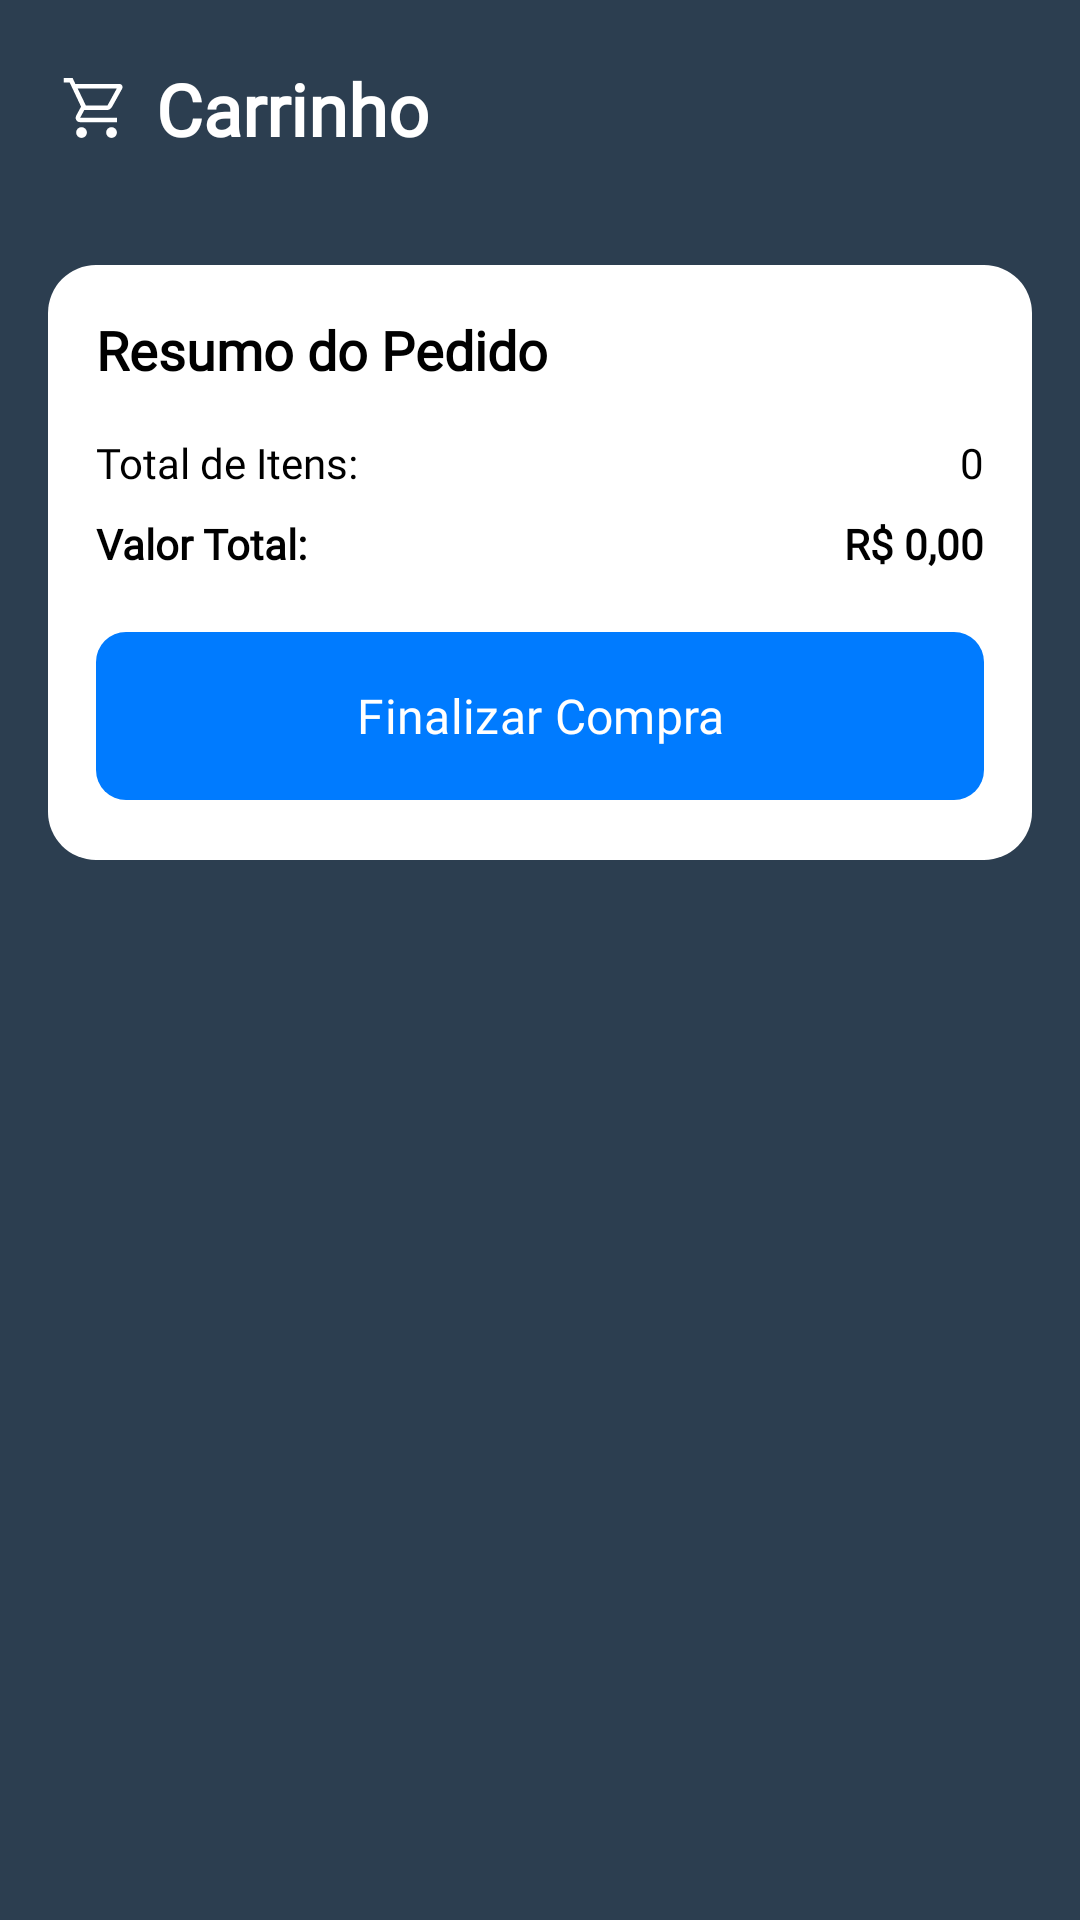

Write the Android layout XML for this screen, with the resource values it uses.
<!-- AndroidManifest.xml: application theme Theme.Estetify -->
<!-- res/layout/fragment_carrinho.xml -->
<?xml version="1.0" encoding="utf-8"?>
<androidx.constraintlayout.widget.ConstraintLayout xmlns:android="http://schemas.android.com/apk/res/android"
    xmlns:app="http://schemas.android.com/apk/res-auto"
    android:layout_width="match_parent"
    android:layout_height="match_parent"
    android:background="@color/azul_escuro">

    <LinearLayout
        android:layout_width="match_parent"
        android:layout_height="match_parent"
        android:orientation="vertical">

        
        <LinearLayout
            android:layout_width="match_parent"
            android:layout_height="wrap_content"
            android:orientation="horizontal"
            android:gravity="center_vertical"
            android:padding="20dp">

            <ImageView
                android:layout_width="24dp"
                android:layout_height="24dp"
                android:src="@drawable/icone_carrinho"
                android:tint="@color/branco"
                android:layout_marginEnd="8dp"/>

            <TextView
                android:layout_width="wrap_content"
                android:layout_height="wrap_content"
                android:text="Carrinho"
                android:textColor="@color/branco"
                android:textSize="24sp"
                android:textStyle="bold"
                android:fontFamily="@font/fonte_inter"/>
        </LinearLayout>

        
        <LinearLayout
            android:layout_width="match_parent"
            android:layout_height="wrap_content"
            android:orientation="vertical"
            android:padding="16dp"
            android:layout_margin="16dp"
            android:background="@drawable/fundo_bordas_branco">

            <TextView
                android:layout_width="wrap_content"
                android:layout_height="wrap_content"
                android:text="Resumo do Pedido"
                android:textColor="@color/preto"
                android:textSize="18sp"
                android:textStyle="bold"
                android:fontFamily="@font/fonte_inter"
                android:layout_marginBottom="16dp"/>

            <LinearLayout
                android:layout_width="match_parent"
                android:layout_height="wrap_content"
                android:orientation="horizontal"
                android:layout_marginBottom="8dp">

                <TextView
                    android:layout_width="0dp"
                    android:layout_height="wrap_content"
                    android:layout_weight="1"
                    android:text="Total de Itens:"
                    android:textColor="@color/preto"
                    android:fontFamily="@font/fonte_inter"/>

                <TextView
                    android:id="@+id/total_itens"
                    android:layout_width="wrap_content"
                    android:layout_height="wrap_content"
                    android:textColor="@color/preto"
                    android:fontFamily="@font/fonte_inter"
                    android:text="0"/>
            </LinearLayout>

            <LinearLayout
                android:layout_width="match_parent"
                android:layout_height="wrap_content"
                android:orientation="horizontal"
                android:layout_marginBottom="16dp">

                <TextView
                    android:layout_width="0dp"
                    android:layout_height="wrap_content"
                    android:layout_weight="1"
                    android:text="Valor Total:"
                    android:textColor="@color/preto"
                    android:textStyle="bold"
                    android:fontFamily="@font/fonte_inter"/>

                <TextView
                    android:id="@+id/valor_total"
                    android:layout_width="wrap_content"
                    android:layout_height="wrap_content"
                    android:textColor="@color/preto"
                    android:textStyle="bold"
                    android:fontFamily="@font/fonte_inter"
                    android:text="R$ 0,00"/>
            </LinearLayout>

            <com.google.android.material.button.MaterialButton
                android:id="@+id/btn_finalizar"
                android:layout_width="match_parent"
                android:layout_height="64dp"
                android:text="Finalizar Compra"
                android:textAllCaps="false"
                android:textSize="16sp"
                android:textColor="@color/branco"
                android:fontFamily="@font/fonte_inter"
                app:backgroundTint="@color/azul"
                app:cornerRadius="10dp"/>
        </LinearLayout>

        
        <androidx.recyclerview.widget.RecyclerView
            android:id="@+id/recycler_view"
            android:layout_width="match_parent"
            android:layout_height="0dp"
            android:layout_weight="1"
            android:padding="16dp"
            android:clipToPadding="false"/>

    </LinearLayout>

    <ProgressBar
        android:id="@+id/loading_carrinho"
        android:layout_width="wrap_content"
        android:layout_height="wrap_content"
        android:layout_gravity="center"
        android:visibility="gone"
        android:indeterminateTintMode="src_atop"
        android:indeterminateTint="@color/azul"
        app:layout_constraintTop_toTopOf="parent"
        app:layout_constraintBottom_toBottomOf="parent"
        app:layout_constraintStart_toStartOf="parent"
        app:layout_constraintEnd_toEndOf="parent"/>

</androidx.constraintlayout.widget.ConstraintLayout>
<!-- resources referenced by this layout -->
<resources>
  <color name="azul">#007BFF</color>
  <color name="azul_escuro">#2C3E50</color>
  <color name="branco">#FFFFFF</color>
  <color name="preto">#000000</color>
  <!-- drawable fundo_bordas_branco (drawable) -->
  <?xml version="1.0" encoding="utf-8"?>
  <shape xmlns:android="http://schemas.android.com/apk/res/android">
      <solid android:color="@color/branco" />
      <corners android:radius="16dp" />
  </shape>
  <!-- drawable icone_carrinho (drawable) -->
  <vector xmlns:android="http://schemas.android.com/apk/res/android" android:height="64dp" android:viewportHeight="960" android:viewportWidth="960" android:width="64dp">
        
      <path android:fillColor="#ffffff" android:pathData="M286.79,879Q257,879 236,857.79t-21,-51Q215,777 236.21,756t51,-21Q317,735 338,756.21t21,51Q359,837 337.79,858t-51,21ZM686.79,879Q657,879 636,857.79t-21,-51Q615,777 636.21,756t51,-21Q717,735 738,756.21t21,51Q759,837 737.79,858t-51,21ZM235,219l110,228h288l125,-228L235,219ZM205,159h589.07q22.97,0 34.95,21 11.98,21 -0.02,42L694,465q-11,19 -28.56,30.5T627,507L324,507l-56,104h491v60L277,671q-42,0 -60.5,-28t0.5,-63l64,-118 -152,-322L51,140v-60h117l37,79ZM345,447h288,-288Z"/>
      
  </vector>
  <style name="Theme.Estetify" parent="Base.Theme.Estetify" />
  <style name="Base.Theme.Estetify" parent="Theme.Material3.Light.NoActionBar">
          
          <item name="colorPrimary">@color/azul_escuro</item>
          <item name="colorPrimaryContainer">@color/azul_marinho</item>
          <item name="colorOnPrimary">@color/branco</item>
  
          
          <item name="colorSecondary">@color/azul_claro</item>
          <item name="colorSecondaryContainer">@color/azul</item>
          <item name="colorOnSecondary">@color/branco</item>
  
          
          <item name="android:colorBackground">@color/branco</item>
          <item name="colorSurface">@color/cinza_claro</item>
          <item name="colorOnSurface">@color/azul_escuro</item>
  
          
          <item name="materialAlertDialogTheme">@style/ThemeOverlay.App.MaterialAlertDialog</item>
  
          
          <item name="android:statusBarColor">@color/azul_escuro</item>
          <item name="android:navigationBarColor">@color/azul_escuro</item>
  
          
          <item name="colorPrimaryInverse">@color/azul_claro</item>
          <item name="colorSurfaceVariant">@color/cinza_claro</item>
          <item name="colorOnSurfaceVariant">@color/azul_escuro</item>
      </style>
  <color name="azul_marinho">#2980B9</color>
  <color name="azul_claro">#3498DB</color>
  <color name="cinza_claro">#D9D9D9</color>
  <style name="ThemeOverlay.App.MaterialAlertDialog" parent="ThemeOverlay.Material3.MaterialAlertDialog">
          <item name="colorPrimary">@color/azul_claro</item>
          <item name="colorSurface">@color/branco</item>
          <item name="colorOnSurface">@color/azul_escuro</item>
          <item name="buttonBarPositiveButtonStyle">@style/PositiveButtonStyle</item>
          <item name="buttonBarNegativeButtonStyle">@style/NegativeButtonStyle</item>
          <item name="materialAlertDialogTitleTextStyle">@style/DialogTitleStyle</item>
          <item name="materialAlertDialogBodyTextStyle">@style/DialogBodyStyle</item>
      </style>
  <style name="PositiveButtonStyle" parent="Widget.Material3.Button.TextButton.Dialog">
          <item name="android:textColor">@color/azul_claro</item>
          <item name="rippleColor">@color/azul_claro</item>
      </style>
  <style name="NegativeButtonStyle" parent="Widget.Material3.Button.TextButton.Dialog">
          <item name="android:textColor">@color/azul_claro</item>
          <item name="rippleColor">@color/azul_claro</item>
      </style>
  <style name="DialogTitleStyle" parent="MaterialAlertDialog.Material3.Title.Text">
          <item name="android:textColor">@color/azul_escuro</item>
          <item name="android:textStyle">bold</item>
      </style>
  <style name="DialogBodyStyle" parent="MaterialAlertDialog.Material3.Body.Text">
          <item name="android:textColor">@color/azul_escuro</item>
      </style>
</resources>
